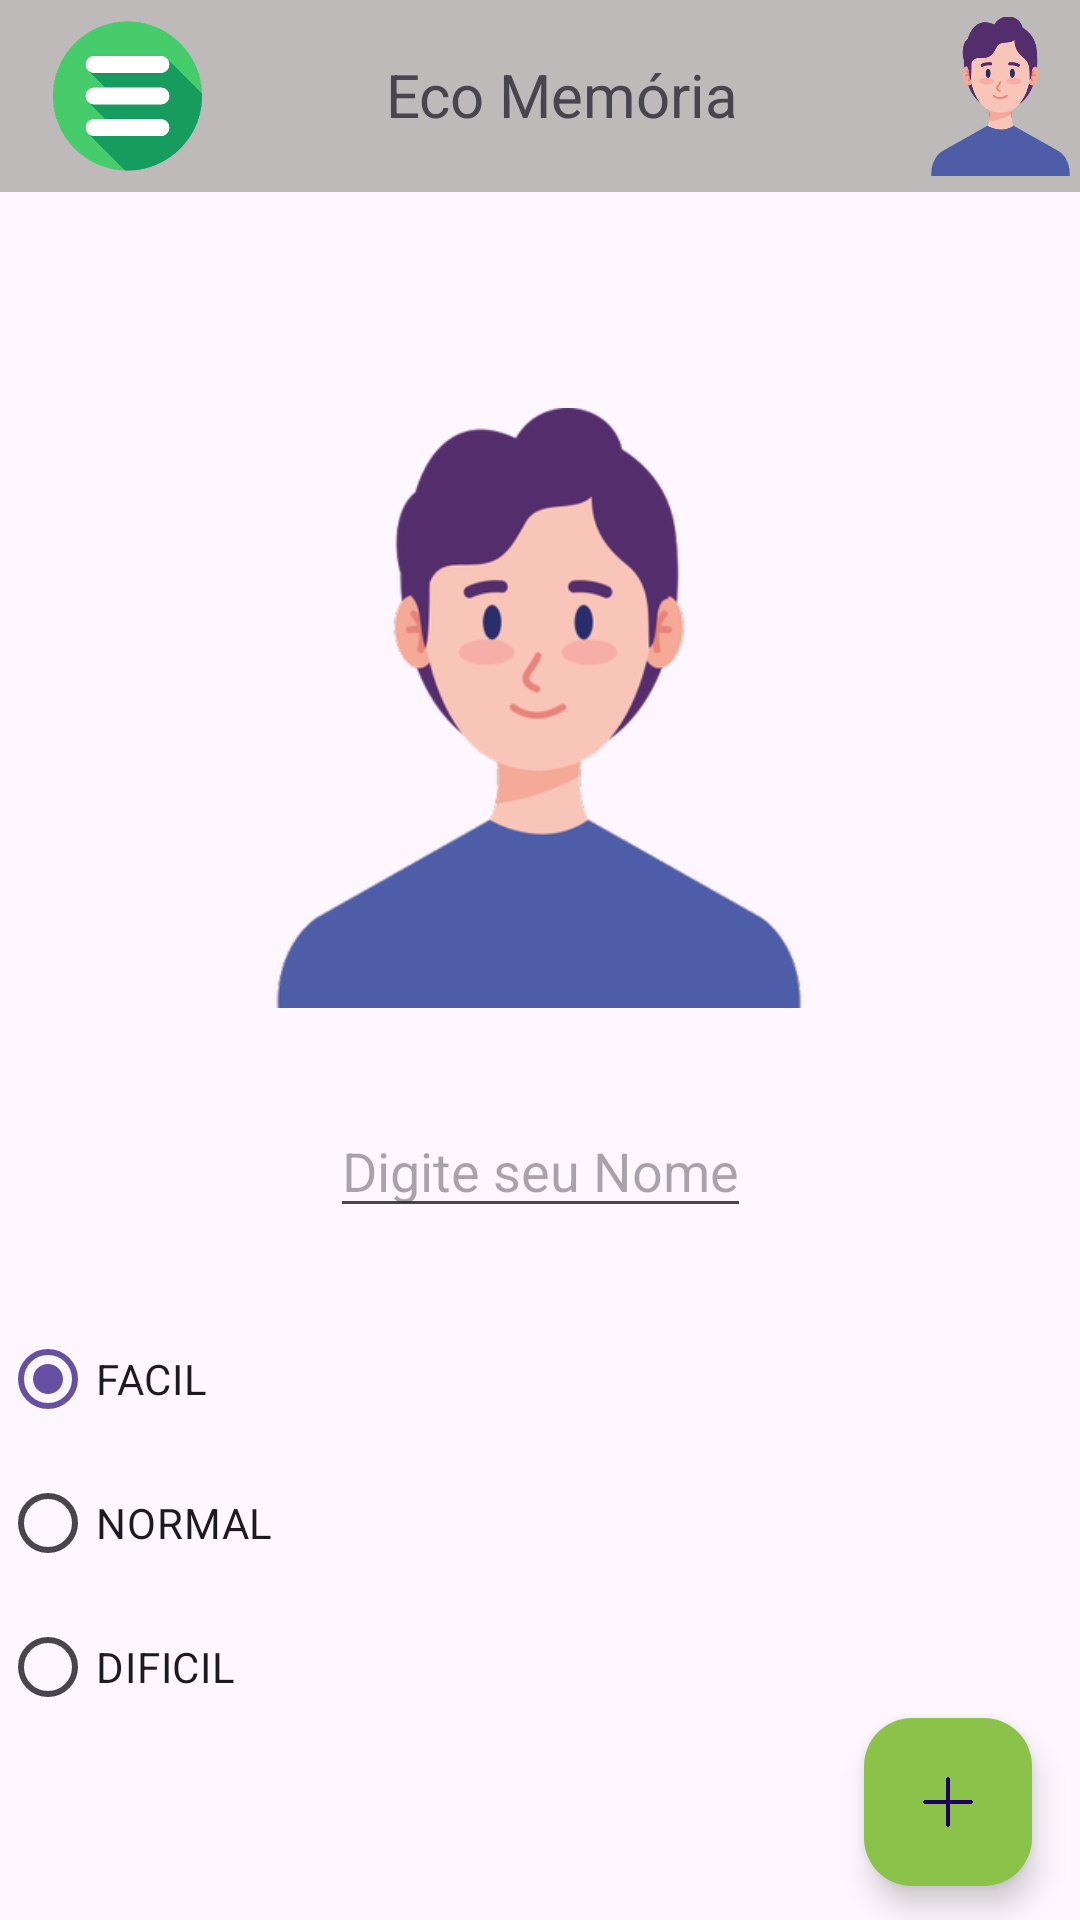

Produce the Android XML layout that renders to this screen, including the resource entries it uses.
<!-- AndroidManifest.xml: application theme Theme.Yago_de_lima_franca -->
<!-- res/layout/activity_main.xml -->
<?xml version="1.0" encoding="utf-8"?>
<androidx.constraintlayout.widget.ConstraintLayout xmlns:android="http://schemas.android.com/apk/res/android"
    xmlns:app="http://schemas.android.com/apk/res-auto"
    xmlns:tools="http://schemas.android.com/tools"
    android:id="@+id/main"
    android:layout_width="match_parent"
    android:layout_height="match_parent"
    tools:context=".MainActivity">

    <include
        android:id="@+id/mytoolbar"
        layout="@layout/my_toolbar" />

    <FrameLayout
        android:id="@+id/telaPrincipal"
        android:layout_width="match_parent"
        android:layout_height="wrap_content"
        android:elevation="10dp"
        app:layout_constraintEnd_toEndOf="parent"
        app:layout_constraintStart_toStartOf="parent"
        app:layout_constraintTop_toTopOf="parent" />

    <ImageView
        android:id="@+id/imageView"
        android:layout_width="200dp"
        android:layout_height="200dp"
        android:layout_marginTop="136dp"
        android:src="@drawable/garoto"
        app:layout_constraintEnd_toEndOf="parent"
        app:layout_constraintHorizontal_bias="0.497"
        app:layout_constraintStart_toStartOf="parent"
        app:layout_constraintTop_toTopOf="parent" />

    <EditText
        android:id="@+id/editTextNome"
        android:layout_width="wrap_content"
        android:layout_height="wrap_content"
        android:layout_marginTop="32dp"
        android:hint="@string/digite_seu_nome"
        app:layout_constraintEnd_toEndOf="parent"
        app:layout_constraintStart_toStartOf="parent"
        app:layout_constraintTop_toBottomOf="@+id/imageView" />


    <RadioGroup
        android:id="@+id/radioGroup"
        android:layout_width="match_parent"
        android:layout_height="wrap_content"
        android:layout_marginTop="70dp"
        android:layout_marginBottom="104dp"
        android:orientation="vertical"
        app:layout_constraintBottom_toBottomOf="parent"
        app:layout_constraintEnd_toEndOf="parent"
        app:layout_constraintHorizontal_bias="0.0"
        app:layout_constraintStart_toStartOf="parent"
        app:layout_constraintTop_toBottomOf="@+id/editTextNome">

        <RadioButton
            android:id="@+id/radioFacil"
            android:layout_width="wrap_content"
            android:layout_height="wrap_content"
            android:checked="true"
            android:text="@string/facil" />

        <RadioButton
            android:id="@+id/radioNormal"
            android:layout_width="wrap_content"
            android:layout_height="wrap_content"
            android:text="@string/normal" />

        <RadioButton
            android:id="@+id/radio_Dificil"
            android:layout_width="wrap_content"
            android:layout_height="wrap_content"
            android:text="@string/dificil" />

    </RadioGroup>

    <com.google.android.material.floatingactionbutton.FloatingActionButton
        android:id="@+id/floating_action_button"
        android:layout_width="wrap_content"
        android:layout_height="wrap_content"
        android:layout_gravity="bottom|end"
        android:layout_margin="16dp"
        android:layout_marginTop="17dp"
        android:layout_marginEnd="48dp"
        android:contentDescription="@string/iniciar_partida"
        app:layout_constraintBottom_toBottomOf="parent"
        app:layout_constraintEnd_toEndOf="parent"
        app:layout_constraintTop_toBottomOf="@+id/radioGroup"
        app:layout_constraintVertical_bias="0.84"
        app:srcCompat="@drawable/mais"
        app:backgroundTint="@color/verde"
        />


</androidx.constraintlayout.widget.ConstraintLayout>
<!-- res/layout/my_toolbar.xml (included above) -->
<?xml version="1.0" encoding="utf-8"?>
<androidx.appcompat.widget.Toolbar xmlns:android="http://schemas.android.com/apk/res/android"
    xmlns:app="http://schemas.android.com/apk/res-auto"
    xmlns:tools="http://schemas.android.com/tools"
    android:layout_width="match_parent"
    android:background="@color/cinza"
    android:layout_height="wrap_content">

    <androidx.constraintlayout.widget.ConstraintLayout
        android:layout_width="match_parent"
        android:layout_height="wrap_content">

        <ImageView
            android:id="@+id/menu"
            android:layout_width="53dp"
            android:layout_height="60dp"
            android:src="@drawable/abrir_menu"
            app:layout_constraintBottom_toBottomOf="parent"
            app:layout_constraintStart_toStartOf="parent"
            app:layout_constraintTop_toTopOf="parent" />

        <TextView
            android:id="@+id/textViewNome"
            android:layout_width="wrap_content"
            android:layout_height="wrap_content"
            android:layout_marginTop="16dp"
            android:text="@string/app_name"
            android:textSize="20sp"
            app:layout_constraintEnd_toStartOf="@+id/imageViewAvatar"
            app:layout_constraintHorizontal_bias="0.497"
            app:layout_constraintStart_toEndOf="@+id/menu"
            app:layout_constraintTop_toTopOf="parent" />

        <ImageView
            android:id="@+id/imageViewAvatar"
            android:layout_width="53dp"
            android:layout_height="60dp"
            android:src="@drawable/garoto"
            app:layout_constraintEnd_toEndOf="parent"
            app:layout_constraintTop_toTopOf="parent"
            app:layout_constraintBottom_toBottomOf="parent"
            />
    </androidx.constraintlayout.widget.ConstraintLayout>

</androidx.appcompat.widget.Toolbar>
<!-- resources referenced by this layout -->
<resources>
  <color name="cinza">#BEBABA</color>
  <color name="verde">#8BC34A</color>
  <!-- drawable abrir_menu: png bitmap (drawable-hdpi, 13526 bytes) -->
  <!-- drawable garoto: png bitmap (drawable-hdpi, 16423 bytes) -->
  <!-- drawable mais: png bitmap (drawable-hdpi, 2795 bytes) -->
  <string name="app_name">Eco Memória</string>
  <string name="dificil">DIFICIL</string>
  <string name="digite_seu_nome">Digite seu Nome</string>
  <string name="facil">FACIL</string>
  <string name="iniciar_partida">Iniciar Partida</string>
  <string name="normal">NORMAL</string>
  <style name="Theme.Yago_de_lima_franca" parent="Base.Theme.Yago_de_lima_franca" />
  <style name="Base.Theme.Yago_de_lima_franca" parent="Theme.Material3.DayNight.NoActionBar">
          
          
      </style>
</resources>
